Run: headless pygame with SDL's dummy video driver; simulated clock (each Clock.tick advances the game by its frame time, no real sleeping); random seed 0; keys injected as events and as key.get_pressed() state; no mouse input.
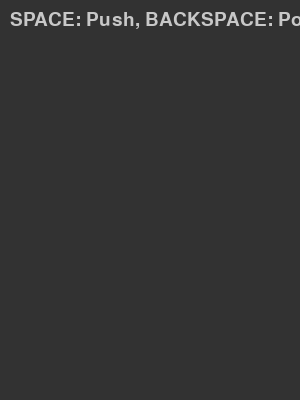
Frame 1 of 4 · flips 1–60 · no input
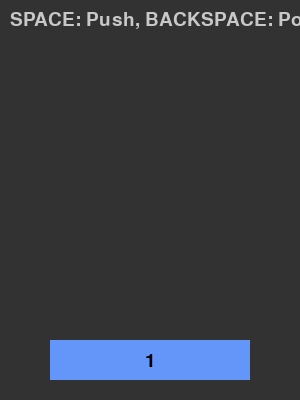
Frame 2 of 4 · flips 61–180 · tapped SPACE, RETURN · held RIGHT (→), D
Frame 3 of 4 · flips 181–300 · held DOWN (↓), S · screen unchanged from frame 2, image omitted
Frame 4 of 4 · flips 301–420 · held LEFT (←), A, UP (↑), W · screen unchanged from frame 3, image omitted

The pygame program that drew these frames:

import pygame
import sys

pygame.init()

WIDTH, HEIGHT = 300, 400
screen = pygame.display.set_mode((WIDTH, HEIGHT))
FONT = pygame.font.SysFont(None, 28)
clock = pygame.time.Clock()

stack = []

BLOCK_WIDTH, BLOCK_HEIGHT = 200, 40
START_X = (WIDTH - BLOCK_WIDTH) // 2
BASE_Y = HEIGHT - BLOCK_HEIGHT - 20

def draw_stack():
    screen.fill((50, 50, 50))
    for i, val in enumerate(stack):
        rect = pygame.Rect(START_X, BASE_Y - i * (BLOCK_HEIGHT + 5), BLOCK_WIDTH, BLOCK_HEIGHT)
        pygame.draw.rect(screen, (100, 150, 250), rect)
        text = FONT.render(str(val), True, (0, 0, 0))
        text_rect = text.get_rect(center=rect.center)
        screen.blit(text, text_rect)
    info_text = FONT.render("SPACE: Push, BACKSPACE: Pop, ESC: Quit", True, (200, 200, 200))
    screen.blit(info_text, (10, 10))

def main():
    counter = 1
    running = True
    while running:
        for event in pygame.event.get():
            if event.type == pygame.QUIT:
                running = False
            elif event.type == pygame.KEYDOWN:
                if event.key == pygame.K_SPACE:
                    stack.append(counter)
                    counter += 1
                elif event.key == pygame.K_BACKSPACE and stack:
                    stack.pop()
                elif event.key == pygame.K_ESCAPE:
                    running = False

        draw_stack()
        pygame.display.flip()
        clock.tick(30)

    pygame.quit()

if __name__ == "__main__":
    main()
